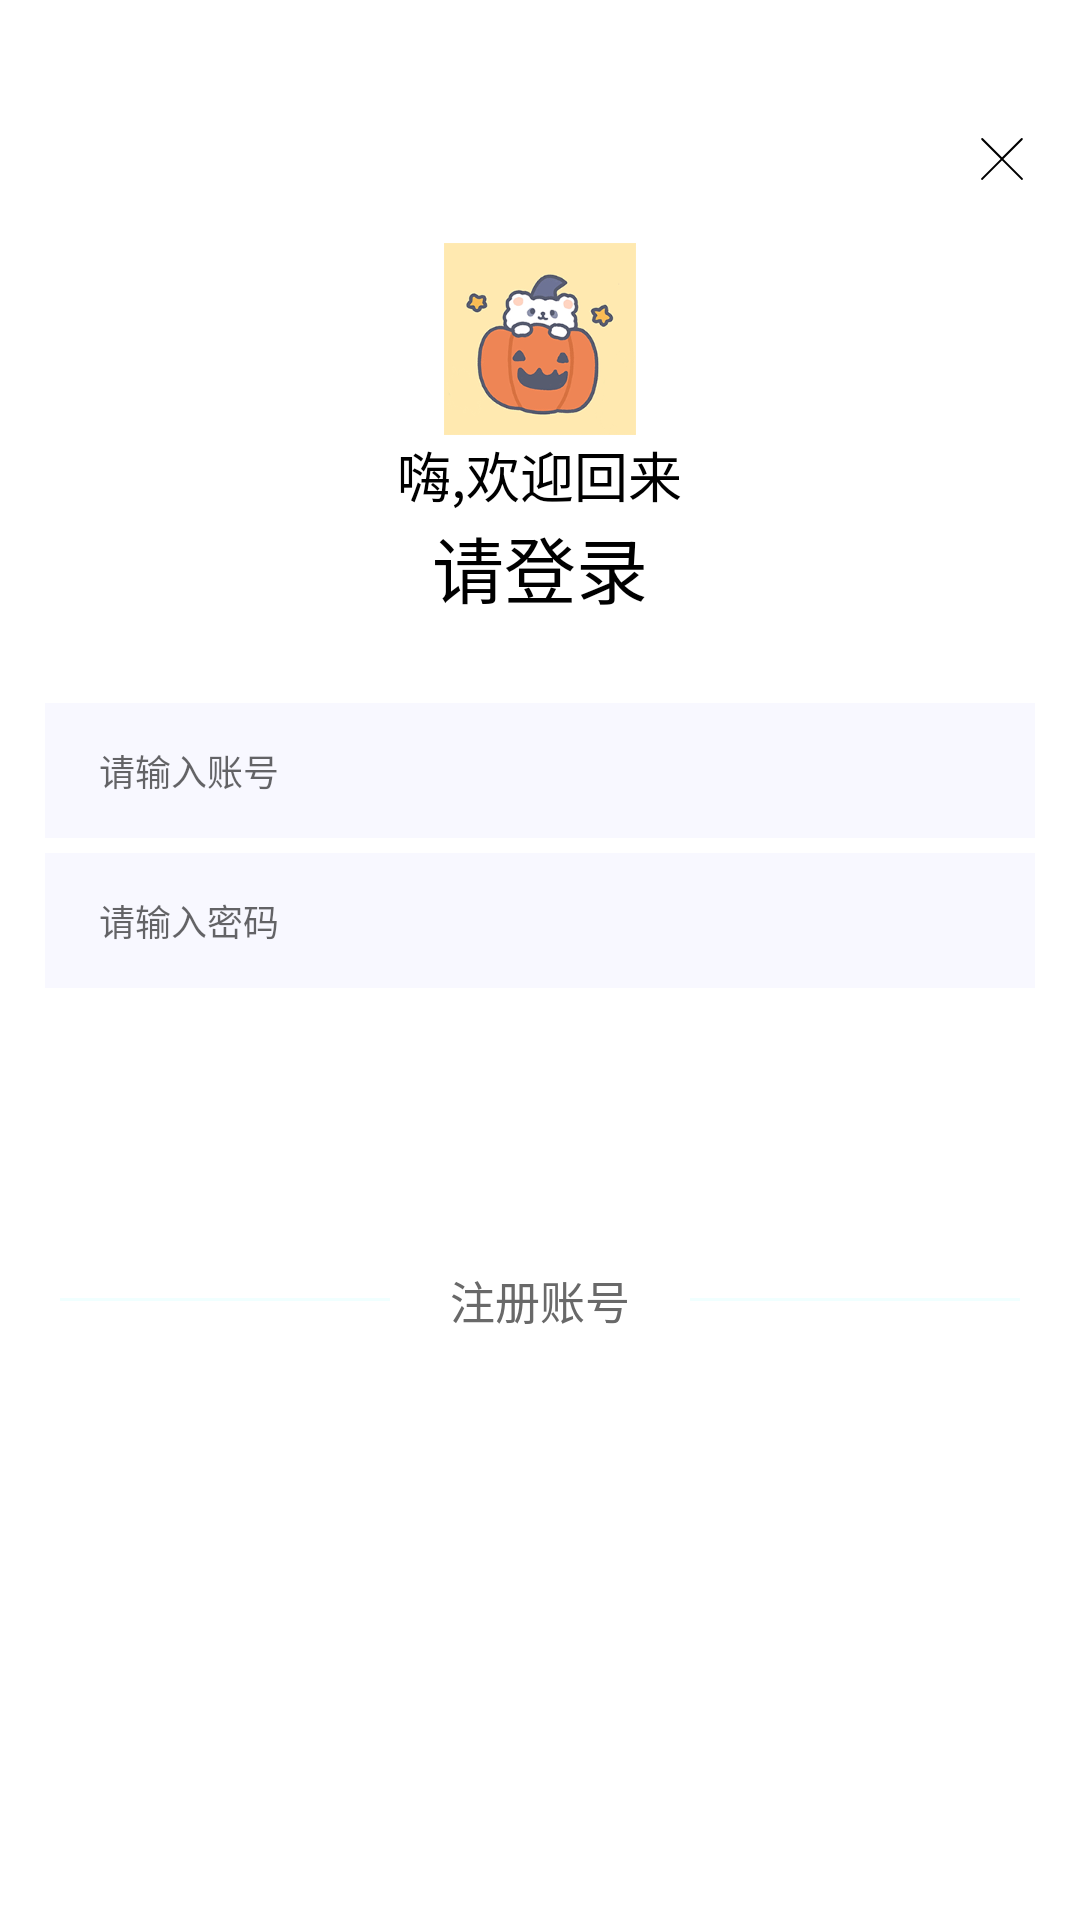

This screen was rendered from an Android layout file. Write that file and the resources it references.
<!-- AndroidManifest.xml: activity theme AppTheme.NoActionBar -->
<!-- res/layout/activity_login.xml -->
<?xml version="1.0" encoding="utf-8"?>
<LinearLayout xmlns:android="http://schemas.android.com/apk/res/android"
    xmlns:app="http://schemas.android.com/apk/res-auto"
    xmlns:tools="http://schemas.android.com/tools"
    android:layout_width="match_parent"
    android:layout_height="match_parent"
    android:background="@color/color_FFFFFF"
    android:orientation="vertical">

    <RelativeLayout
        android:id="@+id/bg"
        android:layout_width="match_parent"
        android:layout_height="wrap_content">

        <RelativeLayout
            android:layout_width="wrap_content"
            android:layout_alignParentEnd="true"
            android:layout_marginRight="18dp"
            android:layout_height="?attr/actionBarSize"
            android:layout_marginTop="25dp">

            <ImageView
                android:id="@+id/ivBack"
                android:layout_width="16dp"
                android:layout_height="16dp"
                android:layout_alignParentStart="true"
                android:layout_centerInParent="true"
                android:layout_marginStart="@dimen/dp_10"
                android:src="@drawable/ic_xxxx" />
        </RelativeLayout>
    </RelativeLayout>

    <LinearLayout
        android:layout_width="match_parent"
        android:layout_height="wrap_content"
        android:gravity="center"
        android:orientation="vertical">

        <ImageView
            android:id="@+id/iv_user_plcs"
            android:layout_width="64dp"
            android:layout_height="64dp"
            android:src="@drawable/app_icon" />

        <TextView
            android:id="@+id/textid"
            android:layout_width="wrap_content"
            android:layout_height="wrap_content"
            android:layout_marginTop="@dimen/dp_10"
            android:layout_marginBottom="@dimen/dp_10"
            android:text="嗨,欢迎回来"
            android:textColor="@color/black"
            android:textSize="18sp" />

        <TextView
            android:id="@+id/textids"
            android:layout_width="wrap_content"
            android:layout_height="wrap_content"
            android:layout_marginTop="@dimen/dp_10"
            android:layout_marginBottom="20dp"
            android:text="请登录"
            android:textColor="@color/black"
            android:textSize="24sp" />
    </LinearLayout>

    <LinearLayout
        android:layout_width="match_parent"
        android:layout_height="wrap_content"
        android:layout_marginLeft="15dp"
        android:layout_marginTop="8dp"
        android:layout_marginRight="15dp"
        android:layout_marginBottom="12dp"
        android:gravity="center"
        android:orientation="vertical">

        <LinearLayout
            android:id="@+id/user_edittext"
            android:layout_width="match_parent"
            android:layout_height="wrap_content"
            android:orientation="vertical">

            <EditText
                android:id="@+id/iv_user"
                android:layout_width="match_parent"
                android:layout_height="45dp"
                android:layout_marginBottom="5dp"
                android:background="@color/ghostWhite"
                android:hint="请输入账号"
                android:paddingLeft="18dp"
                android:textColor="@color/gray_999"
                android:textSize="12dp" />

            <EditText
                android:id="@+id/et_verify"
                android:layout_width="match_parent"
                android:layout_height="45dp"
                android:visibility="gone"
                android:layout_marginBottom="5dp"
                android:background="@color/ghostWhite"
                android:hint="请输入验证码"
                android:paddingLeft="18dp"
                android:textColor="@color/gray_999"
                android:textSize="12dp" />

            <androidx.constraintlayout.widget.ConstraintLayout
                android:layout_width="match_parent"
                android:layout_height="wrap_content"
                android:layout_marginBottom="5dp">

                <EditText
                    android:id="@+id/iv_pass"
                    android:layout_width="match_parent"
                    android:layout_height="45dp"
                    android:layout_marginBottom="10dp"
                    android:background="@color/ghostWhite"
                    android:hint="请输入密码"
                    android:paddingStart="18dp"
                    android:textColor="@color/gray_999"
                    android:textSize="12dp"
                    tools:ignore="MissingConstraints,SpUsage" />

                
      

            </androidx.constraintlayout.widget.ConstraintLayout>
        </LinearLayout>

       

    </LinearLayout>

    <RelativeLayout
        android:id="@+id/ivs_login"
        android:layout_width="match_parent"
        android:layout_height="wrap_content"
        android:layout_marginTop="20dp"
        android:orientation="vertical">

        <LinearLayout
            android:layout_width="match_parent"
            android:layout_height="wrap_content"
            android:layout_gravity="left"
            tools:ignore="RtlHardcoded">

            <Button
                android:id="@+id/btn_login"
                android:layout_width="match_parent"
                android:layout_height="36dp"
                android:layout_marginLeft="32dp"
                android:layout_marginRight="32dp"
                android:background="@drawable/dkplayer_shape_status_view_btn"
                android:text="登录"
                android:textColor="@color/white"
                android:textSize="13sp" />

            <Button
                android:visibility="gone"
                android:id="@+id/btn_reg"
                android:layout_width="match_parent"
                android:layout_height="36dp"
                android:layout_marginLeft="32dp"
                android:layout_marginRight="32dp"
                android:background="@drawable/dkplayer_shape_status_view_btn"
                android:text="立即注册"
                android:textColor="@color/white"
                android:textSize="13sp" />

        </LinearLayout>

        <LinearLayout
            android:layout_width="match_parent"
            android:layout_height="wrap_content"
            tools:ignore="RtlHardcoded">

            <TextView
                android:visibility="gone"
                android:id="@+id/iv_btn_login"
                android:layout_width="match_parent"
                android:layout_height="36dp"
                android:layout_marginRight="58dp"
                android:gravity="right|center"
                android:text="推荐"
                android:textColor="@color/lightSteelBlue"
                android:textSize="12sp" />
        </LinearLayout>
    </RelativeLayout>

    <RelativeLayout
        android:layout_width="match_parent"
        android:layout_height="wrap_content"
        android:layout_marginTop="20dp"
        android:orientation="vertical">

        <Button
            android:id="@+id/tv_send"
            android:layout_width="match_parent"
            android:layout_height="36dp"
            android:layout_marginLeft="32dp"
            android:visibility="gone"
            android:layout_marginRight="32dp"
            android:background="@drawable/dkplayer_shape_status_view_btn"
            android:text="获取验证码"
            android:textColor="@color/white"
            android:textSize="15sp" />
    </RelativeLayout>

    <LinearLayout
        android:id="@+id/iv_btn_login1"
        android:layout_width="wrap_content"
        android:layout_height="wrap_content"
        android:gravity="center"
        android:orientation="horizontal">

        <View
            android:layout_width="0dp"
            android:layout_height="1dp"
            android:layout_marginLeft="20dp"
            android:layout_marginRight="20dp"
            android:layout_weight="1"
            android:background="@color/azure" />

        <TextView
            android:id="@+id/switch_account"
            android:layout_width="wrap_content"
            android:layout_height="wrap_content"
            android:text="注册账号"
            android:textColor="@color/dimGray"
            android:textSize="15sp" />

        <View
            android:layout_width="0dp"
            android:layout_height="1dp"
            android:layout_marginLeft="20dp"
            android:layout_marginRight="20dp"
            android:layout_weight="1"
            android:background="@color/azure" />

    </LinearLayout>
</LinearLayout>
<!-- resources referenced by this layout -->
<resources>
  <color name="azure">#F0FFFF</color>
  <color name="black">#000000</color>
  <color name="color_FFFFFF">#ffffffff</color>
  <color name="dimGray">#696969</color>
  <color name="ghostWhite">#F8F8FF</color>
  <color name="gray_999">#999999</color>
  <color name="lightSteelBlue">#B0C4DE</color>
  <color name="white">#FFFFFF</color>
  <!-- drawable app_icon: png bitmap (drawable-xhdpi, 39971 bytes) -->
  <!-- drawable ic_xxxx (drawable) -->
  <vector android:autoMirrored="true" android:height="32dp"
      android:viewportHeight="1024" android:viewportWidth="1024"
      android:width="32dp" xmlns:android="http://schemas.android.com/apk/res/android">
      <path android:fillColor="#FF000000" android:pathData="M952.31,921.33 L542.89,510.92 950.15,102.67c8.53,-8.55 8.53,-22.42 0,-30.97 -8.53,-8.55 -22.36,-8.55 -30.89,0l-407.26,408.25L104.74,71.7c-8.53,-8.55 -22.36,-8.55 -30.89,0 -8.53,8.55 -8.53,22.42 0,30.97l407.26,408.25L71.69,921.33c-8.53,8.55 -8.53,22.42 0,30.97 4.27,4.27 9.86,6.41 15.45,6.41 5.59,0 11.18,-2.14 15.45,-6.41l409.42,-410.41 409.42,410.41c4.27,4.27 9.86,6.41 15.45,6.41 5.59,0 11.18,-2.14 15.45,-6.41C960.84,943.75 960.84,929.88 952.31,921.33z"/>
  </vector>
  <!-- drawable sele_user_xieyi (drawable) -->
  <?xml version="1.0" encoding="utf-8"?>
  <selector xmlns:android="http://schemas.android.com/apk/res/android">
  
      <item android:state_selected="true" android:drawable="@drawable/icon_login_selecte"/>
      <item android:state_checked="true" android:drawable="@drawable/icon_login_selecte"/>
      <item android:state_checkable="true" android:drawable="@drawable/icon_login_selecte"/>
      <item android:drawable="@drawable/icon_login_noselecte"/>
  
  
  </selector>
  <style name="AppTheme.NoActionBar">
          <item name="android:windowActionBar">false</item>
          <item name="android:windowNoTitle">true</item>
          <item name="windowActionBar">false</item>
          <item name="android:windowFullscreen">true</item>//全屏即无通知栏
          <item name="android:windowContentOverlay">@null</item>//是否有遮盖
          <item name="windowNoTitle">true</item>
          <item name="android:keepScreenOn">true</item>
          
          <item name="android:windowBackground">@android:color/transparent</item>
      </style>
  <!-- drawable icon_login_selecte: png bitmap (drawable, 337 bytes) -->
  <!-- drawable icon_login_noselecte: png bitmap (drawable, 251 bytes) -->
</resources>
